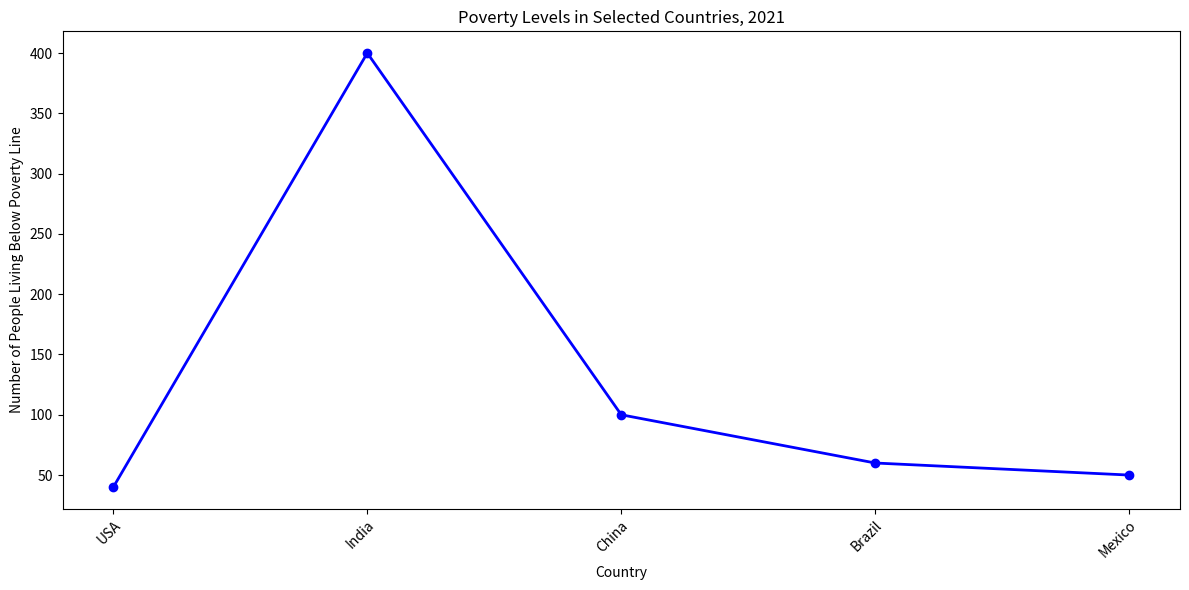

The script that saved this image: (Note: this script raises an exception after producing the figure.)

import matplotlib.pyplot as plt

labels = ['USA','India','China','Brazil','Mexico']
data = [40, 400, 100, 60, 50]

fig = plt.figure(figsize=(12,6)) 
ax = fig.add_subplot()
ax.plot(labels,data, marker='o', color='blue', linestyle='-', linewidth=2)
ax.set_title('Poverty Levels in Selected Countries, 2021')
ax.set_xlabel('Country')
ax.set_ylabel('Number of People Living Below Poverty Line')
ax.set_xticklabels(labels, rotation=45, ha='right', wrap=True)
plt.tight_layout()
plt.savefig('line chart/png/105.png')
plt.clf()
